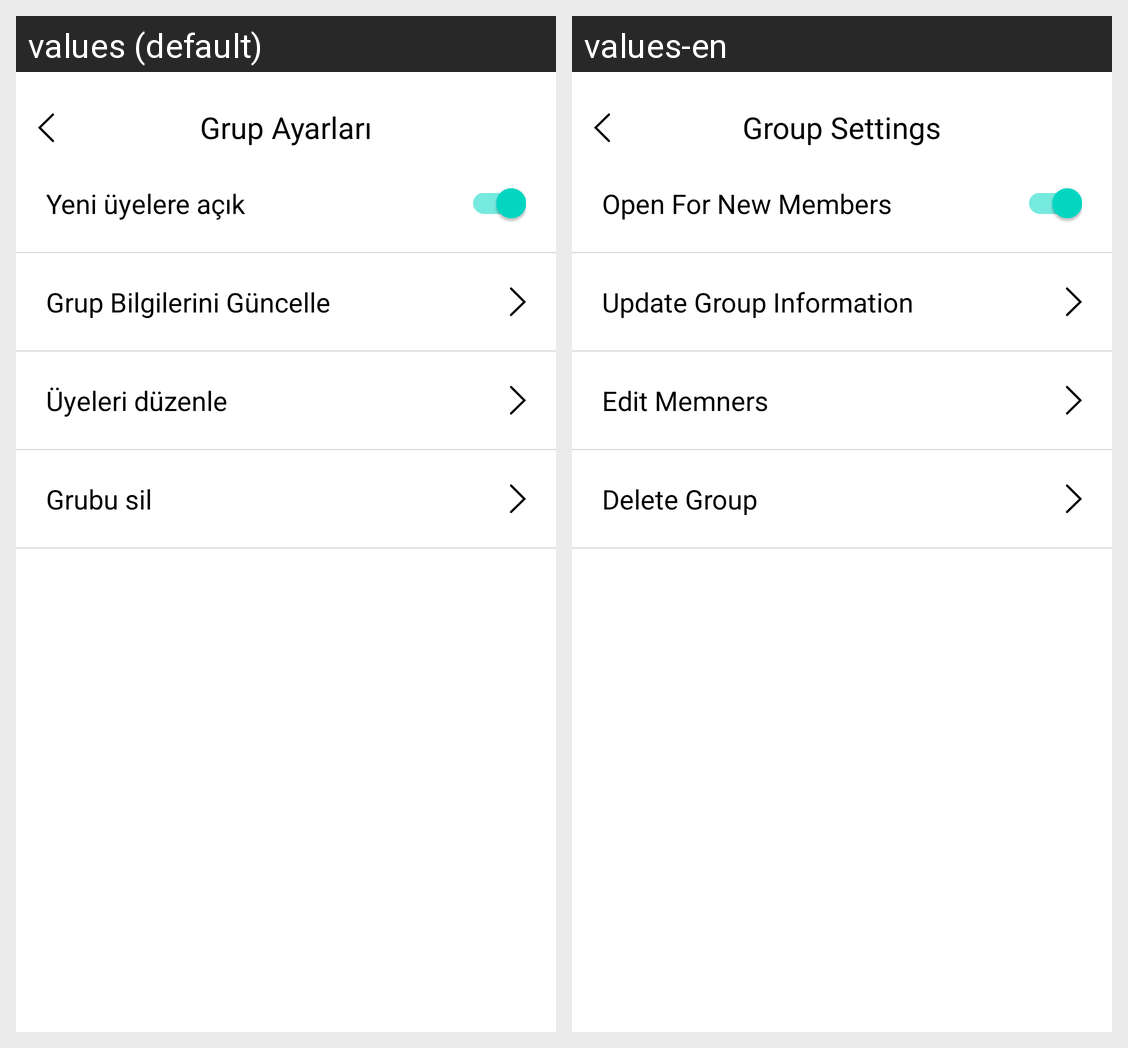

Here is an Android app screen in its default locale and in the app's own translations. Write out the translated-string differences for the strings that appear on this screen.
Android screen res/layout/fragment_group_settings.xml rendered under 2 locales, left to right: values (default), values-en. Device: Nexus 5 (rendered at 1080×1920; each locale shown at half size, 540×960, under a caption strip naming it); theme Theme.Mate4win.
Strings drawn on this screen, with the default value and each locale's value (text and hints the layout hard-codes, and strings that could not be matched under every locale, appear in the picture but are not listed):

group_settings
  values: Grup Ayarları
  values-en: Group Settings

open_post
  values: Yeni üyelere açık
  values-en: Open For New Members

update_group_information
  values: Grup Bilgilerini Güncelle
  values-en: Update Group Information

edit_members
  values: Üyeleri düzenle
  values-en: Edit Memners

delete_group
  values: Grubu sil
  values-en: Delete Group
